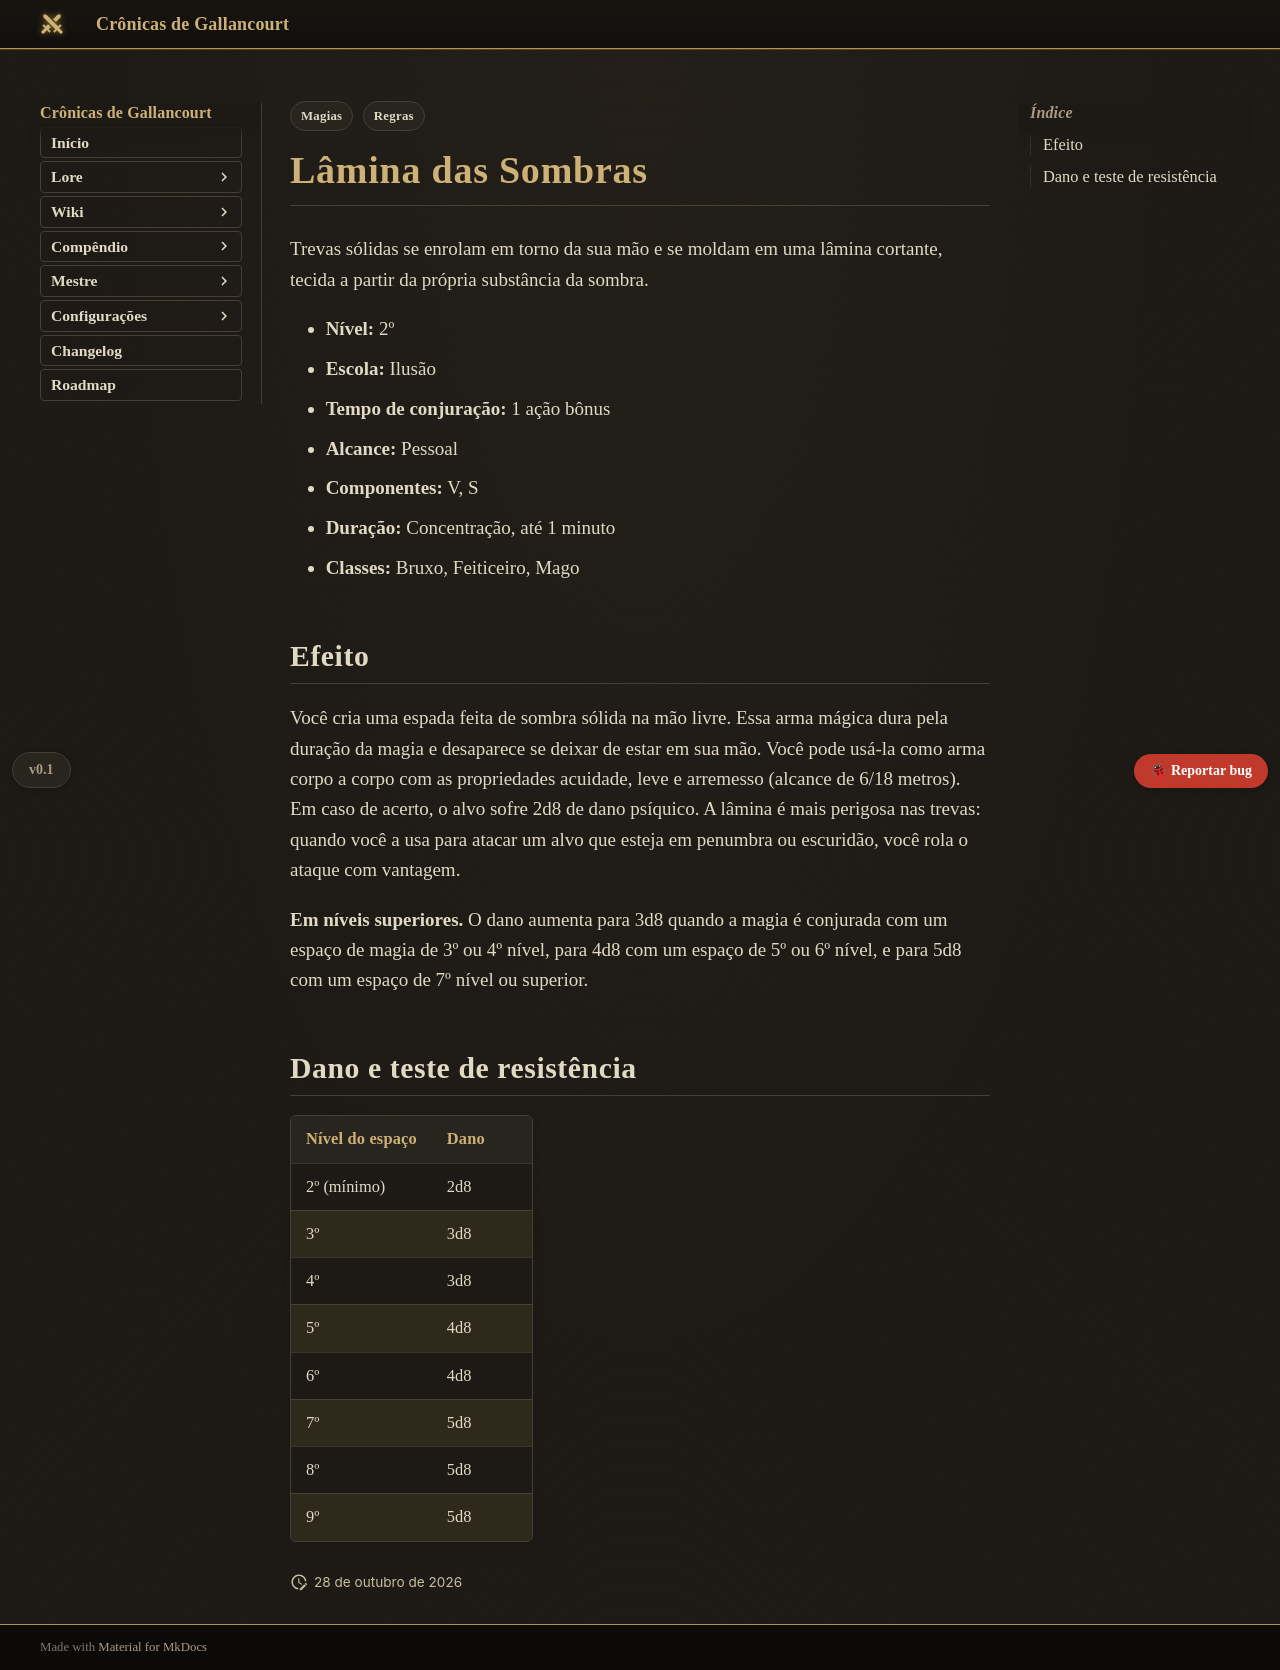

repository: Verayon/Gallancourt-RPG-DnD- · page: magias/lamina-das-sombras/index.html · generator: mkdocs

---
tags:
  - Regras
  - Magias
magia:
  nivel: 2
  escola: Ilusão
  tempo: "1 ação bônus"
  alcance: Pessoal
  componentes: "V, S"
  duracao: "Concentração, até 1 minuto"
  ritual: false
  concentracao: true
  classes: [Bruxo, Feiticeiro, Mago]
  categoria: Dano
  dano_tipo: Psíquico
  alcance_tipo: Pessoal
  area: Nenhuma
  fonte: "Xanathar's Guide to Everything"
  nome_ingles: Shadow Blade
  dano:
    - ["2º (mínimo)", "2d8"]
    - ["3º", "3d8"]
    - ["4º", "3d8"]
    - ["5º", "4d8"]
    - ["6º", "4d8"]
    - ["7º", "5d8"]
    - ["8º", "5d8"]
    - ["9º", "5d8"]
---

# Lâmina das Sombras

Trevas sólidas se enrolam em torno da sua mão e se moldam em uma lâmina cortante, tecida a partir da própria substância da sombra.

- **Nível:** 2º
- **Escola:** Ilusão
- **Tempo de conjuração:** 1 ação bônus
- **Alcance:** Pessoal
- **Componentes:** V, S
- **Duração:** Concentração, até 1 minuto
- **Classes:** Bruxo, Feiticeiro, Mago

## Efeito

Você cria uma espada feita de sombra sólida na mão livre. Essa arma mágica dura pela duração da magia e desaparece se deixar de estar em sua mão. Você pode usá-la como arma corpo a corpo com as propriedades acuidade, leve e arremesso (alcance de 6/18 metros). Em caso de acerto, o alvo sofre 2d8 de dano psíquico. A lâmina é mais perigosa nas trevas: quando você a usa para atacar um alvo que esteja em penumbra ou escuridão, você rola o ataque com vantagem.

**Em níveis superiores.** O dano aumenta para 3d8 quando a magia é conjurada com um espaço de magia de 3º ou 4º nível, para 4d8 com um espaço de 5º ou 6º nível, e para 5d8 com um espaço de 7º nível ou superior.
